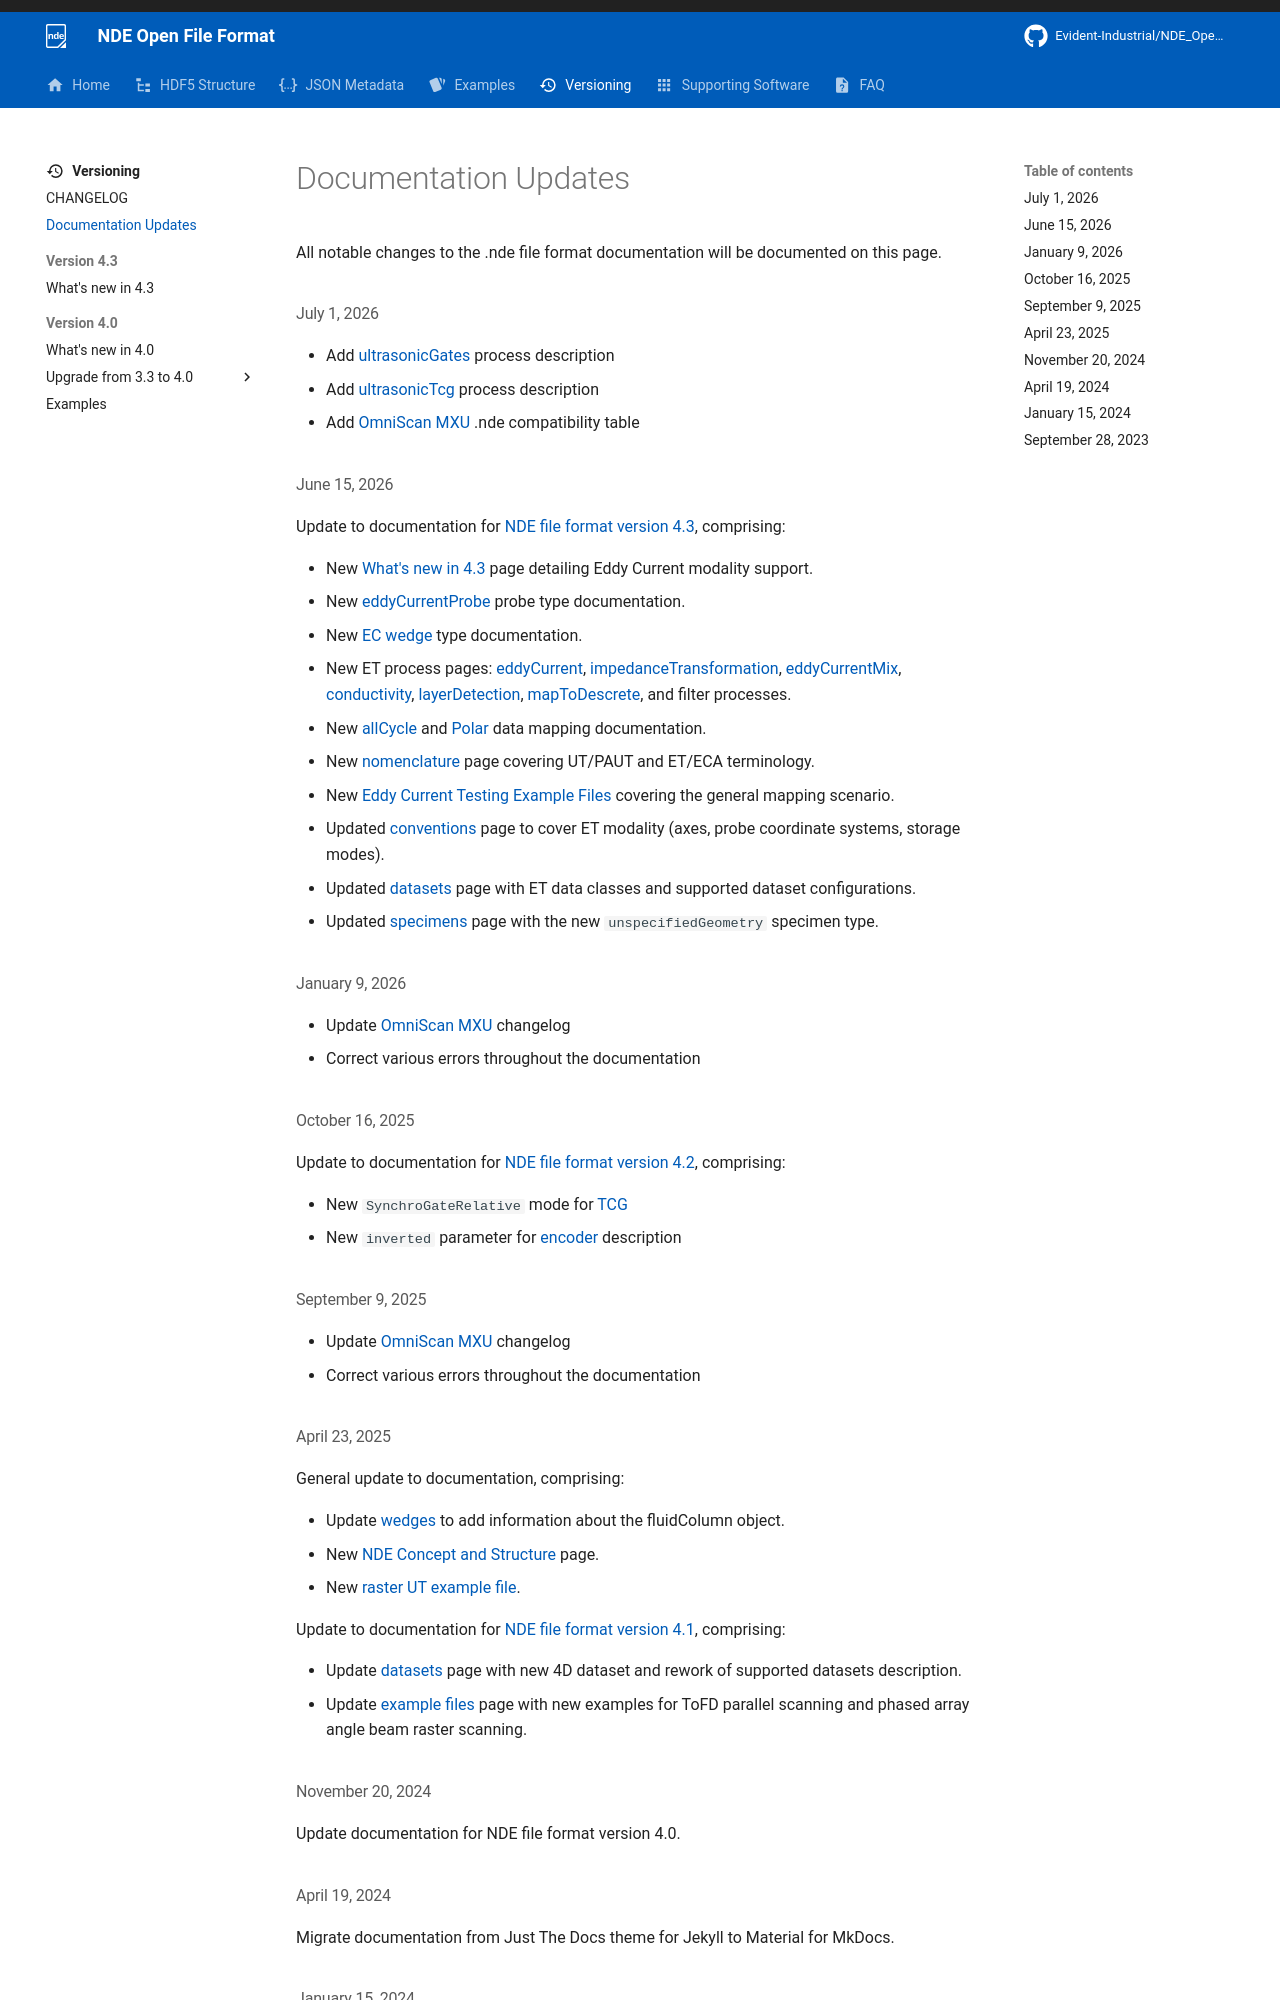

repository: Evident-Industrial/NDE_Open_File_Format · page: 4.3/versioning/documentation-updates/index.html · generator: mkdocs

# Documentation Updates

All notable changes to the .nde file format documentation will be documented on this page.

### <small>July 1, 2026</small>

- Add [ultrasonicGates](../json-metadata/setup/data-model/groups/processes/ultrasonicGates.md) process description
- Add [ultrasonicTcg](../json-metadata/setup/data-model/groups/processes/ultrasonicTcg.md) process description
- Add [OmniScan MXU](../supporting-software/evident/omniscan-mxu.md#nde-version-compatibility) .nde compatibility table

### <small>June 15, 2026</small>

Update to documentation for [NDE file format version 4.3](../versioning/changelog.md#4.3.0), comprising:

- New [What's new in 4.3](version-4.3/whats-new-4.3.md) page detailing Eddy Current modality support.
- New [eddyCurrentProbe](../json-metadata/setup/data-model/probes.md#eddycurrentprobe) probe type documentation.
- New [EC wedge](../json-metadata/setup/data-model/wedges.md) type documentation.
- New ET process pages: [eddyCurrent](../json-metadata/setup/data-model/groups/processes/eddyCurrent.md), [impedanceTransformation](../json-metadata/setup/data-model/groups/processes/impedanceTransformation.md), [eddyCurrentMix](../json-metadata/setup/data-model/groups/processes/eddyCurrentMix.md), [conductivity](../json-metadata/setup/data-model/groups/processes/conductivity.md), [layerDetection](../json-metadata/setup/data-model/groups/processes/layerDetection.md), [mapToDescrete](../json-metadata/setup/data-model/groups/processes/mapToDescrete.md), and filter processes.
- New [allCycle](../json-metadata/setup/data-model/data-mappings.md#allcycle) and [Polar](../json-metadata/setup/data-model/data-mappings.md#polar) data mapping documentation.
- New [nomenclature](../json-metadata/setup/nomenclature.md) page covering UT/PAUT and ET/ECA terminology.
- New [Eddy Current Testing Example Files](../examples/example-files/index.md#eddy-current-testing-examples) covering the general mapping scenario.
- Updated [conventions](../json-metadata/setup/conventions.md) page to cover ET modality (axes, probe coordinate systems, storage modes).
- Updated [datasets](../json-metadata/setup/data-model/groups/datasets.md) page with ET data classes and supported dataset configurations.
- Updated [specimens](../json-metadata/setup/data-model/specimens.md) page with the new `unspecifiedGeometry` specimen type.

### <small>January 9, 2026</small>

- Update [OmniScan MXU](../supporting-software/evident/omniscan-mxu.md) changelog
- Correct various errors throughout the documentation

### <small>October 16, 2025</small>

Update to documentation for [NDE file format version 4.2](../versioning/changelog.md#4.2.0), comprising:

- New `SynchroGateRelative` mode for [TCG](../json-metadata/setup/data-model/groups/processes/ultrasonicPhasedArray.md#tcg) 
- New `inverted` parameter for [encoder](../json-metadata/setup/data-model/motion-devices.md#encoder) description 

### <small>September 9, 2025</small>

- Update [OmniScan MXU](../supporting-software/evident/omniscan-mxu.md) changelog
- Correct various errors throughout the documentation
